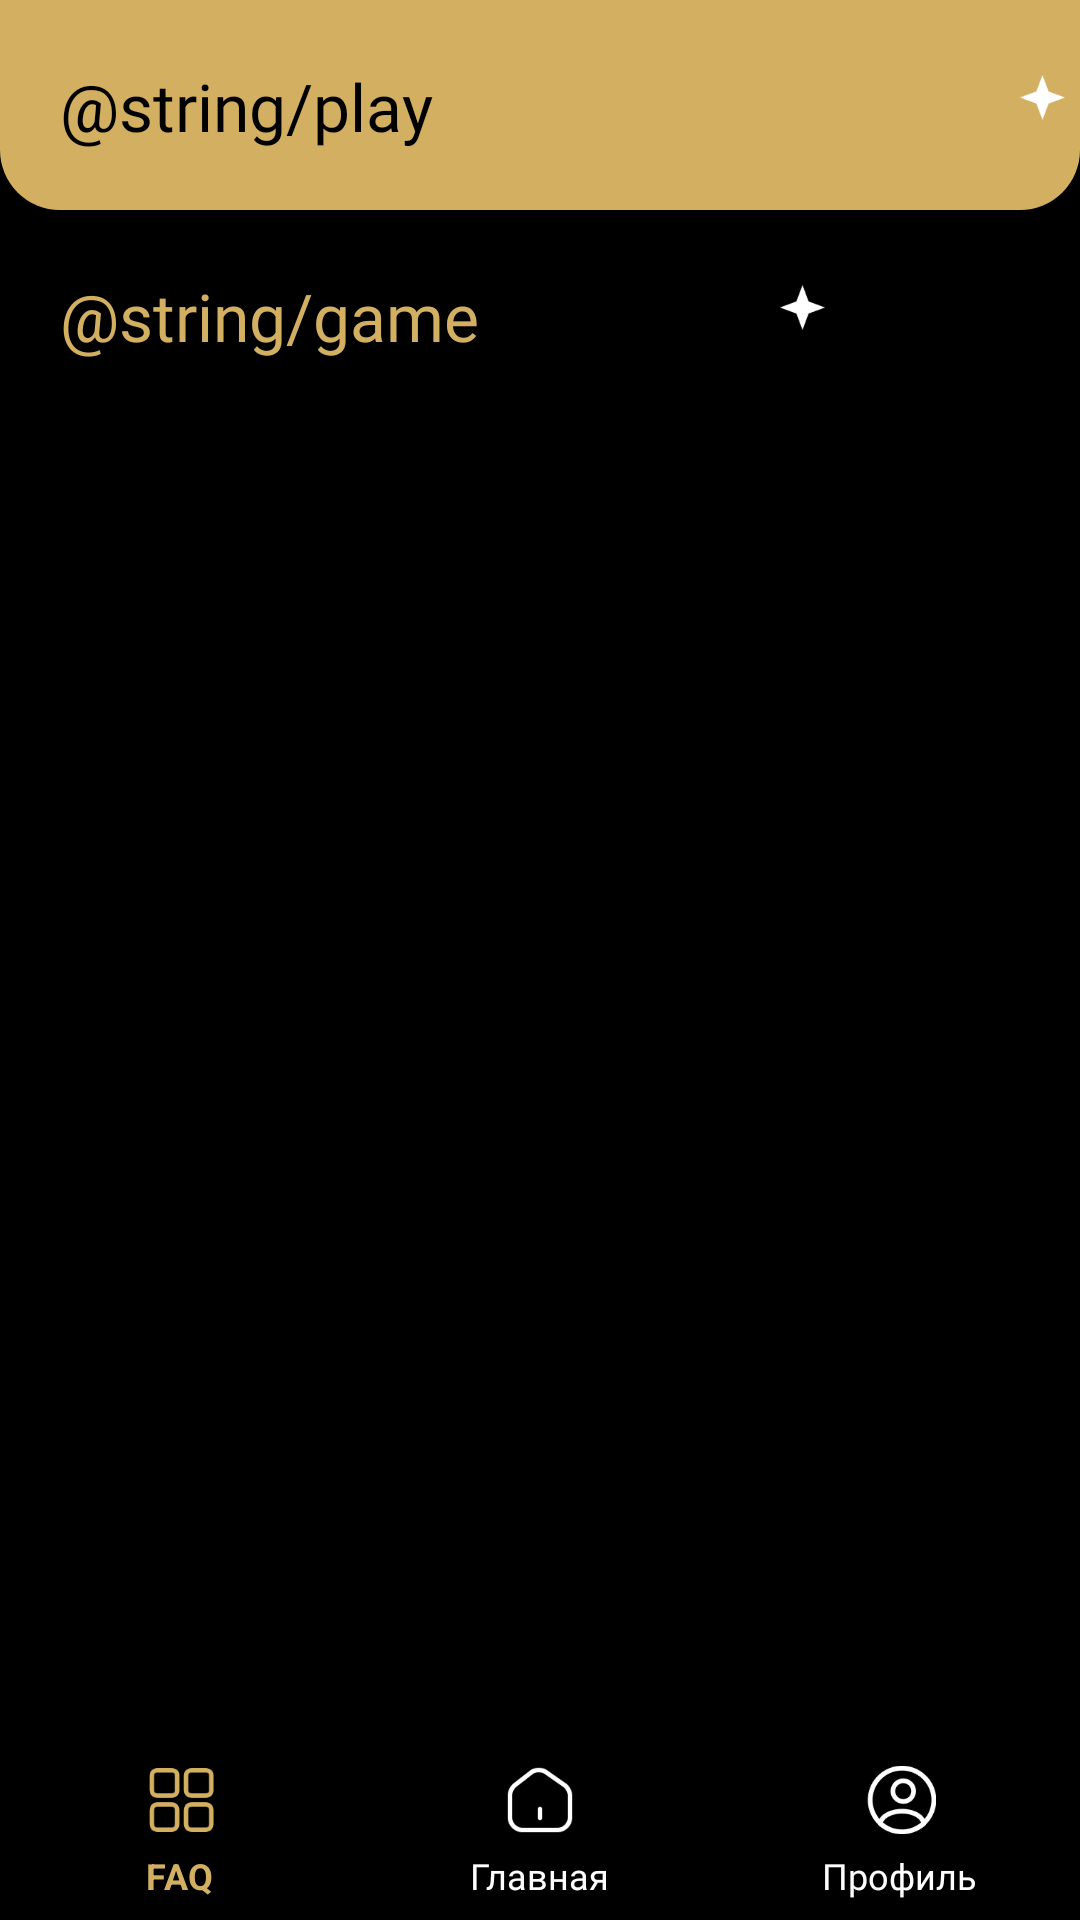

Layout XML and referenced resources for this Android screen:
<!-- AndroidManifest.xml: application theme Theme.GSDGames -->
<!-- res/layout/fragment_menu.xml -->
<?xml version="1.0" encoding="utf-8"?>
<androidx.coordinatorlayout.widget.CoordinatorLayout
    xmlns:android="http://schemas.android.com/apk/res/android"
    xmlns:app="http://schemas.android.com/apk/res-auto"
    xmlns:tools="http://schemas.android.com/tools"
    android:layout_width="match_parent"
    android:layout_height="match_parent"
    android:background="@color/black"
    tools:context=".games.MenuFragment">

    <FrameLayout
        android:layout_width="match_parent"
        android:layout_height="140dp"
        android:background="@color/black">

        <TextView
            android:id="@+id/view1"
            android:layout_width="match_parent"
            android:layout_height="70dp"
            android:background="@drawable/corner"
            android:fontFamily="@font/title_black_cruinn"
            android:gravity="bottom"
            android:paddingStart="20dp"
            android:paddingBottom="20dp"
            android:text="@string/play"
            android:textColor="@color/black"
            android:textSize="22sp" />

        <ImageView
            android:id="@+id/play"
            android:layout_width="15dp"
            android:layout_height="15dp"
            android:layout_marginStart="340dp"
            android:layout_marginTop="25dp"
            app:srcCompat="@drawable/star" />

        <TextView
            android:id="@+id/view2"
            android:layout_width="match_parent"
            android:layout_height="70dp"
            android:layout_marginTop="70dp"
            android:fontFamily="@font/title_black_cruinn"
            android:gravity="bottom"
            android:paddingStart="20dp"
            android:paddingBottom="20dp"
            android:text="@string/game"
            android:textColor="@color/gold"
            android:textSize="22sp" />

        <ImageView
            android:id="@+id/play_game"
            android:layout_width="15dp"
            android:layout_height="15dp"
            android:layout_marginStart="260dp"
            android:layout_marginTop="95dp"
            app:srcCompat="@drawable/star" />
    </FrameLayout>

    <androidx.recyclerview.widget.RecyclerView
        android:id="@+id/menuGames"
        android:layout_width="match_parent"
        android:layout_height="wrap_content"
        android:background="@color/black"
        android:layout_marginTop="140dp"
        android:paddingBottom="60dp"
        />

    <com.google.android.material.bottomnavigation.BottomNavigationView
        android:id="@+id/bottom_navigation"
        style="@style/CustomBottomNavigationView"
        android:layout_width="match_parent"
        android:layout_height="60dp"
        android:layout_gravity="bottom"
        android:background="@color/black"
        app:itemBackground="@android:color/transparent"
        app:itemHorizontalTranslationEnabled="false"
        app:itemIconTint="@color/nav_menu"
        app:itemRippleColor="@null"
        app:itemTextAppearanceInactive="@style/BottomNavigationTextStyle"
        app:menu="@menu/bottom_nav_menu" />

</androidx.coordinatorlayout.widget.CoordinatorLayout>
<!-- resources referenced by this layout -->
<resources>
  <color name="black">#FF000000</color>
  <color name="gold">#D3AF61</color>
  <!-- drawable corner (drawable) -->
  <?xml version="1.0" encoding="utf-8"?>
  <shape
      xmlns:android="http://schemas.android.com/apk/res/android"
      android:shape="rectangle">
  
      <corners android:bottomLeftRadius="20dp"
          android:bottomRightRadius="20dp"
          />
  
      
      <solid android:color="@color/gold" />
  
  </shape>
  <!-- drawable star: png bitmap (drawable, 755 bytes) -->
  <style name="BottomNavigationTextStyle" parent="TextAppearance.AppCompat.Caption">
          
          <item name="fontFamily">@font/cruinn_regular</item>
          
          <item name="android:textSize">12sp</item>
          <item name="android:textStyle">normal</item>
      </style>
  <style name="CustomBottomNavigationView" parent="Widget.MaterialComponents.BottomNavigationView">
          
          <item name="itemBackground">@android:color/transparent</item>
          
          <item name="itemIconTint">@color/nav_menu</item>
          <item name="itemTextColor">@color/nav_menu</item>
          <item name="android:textStyle">normal</item>
          
          <item name="itemRippleColor">@null</item>
          
          <item name="itemShapeAppearanceOverlay">@null</item>
  
      </style>
  <style name="Theme.GSDGames" parent="Base.Theme.GSDGames" />
  <style name="Base.Theme.GSDGames" parent="Theme.Material3.DayNight.NoActionBar">
          
          
      </style>
</resources>
